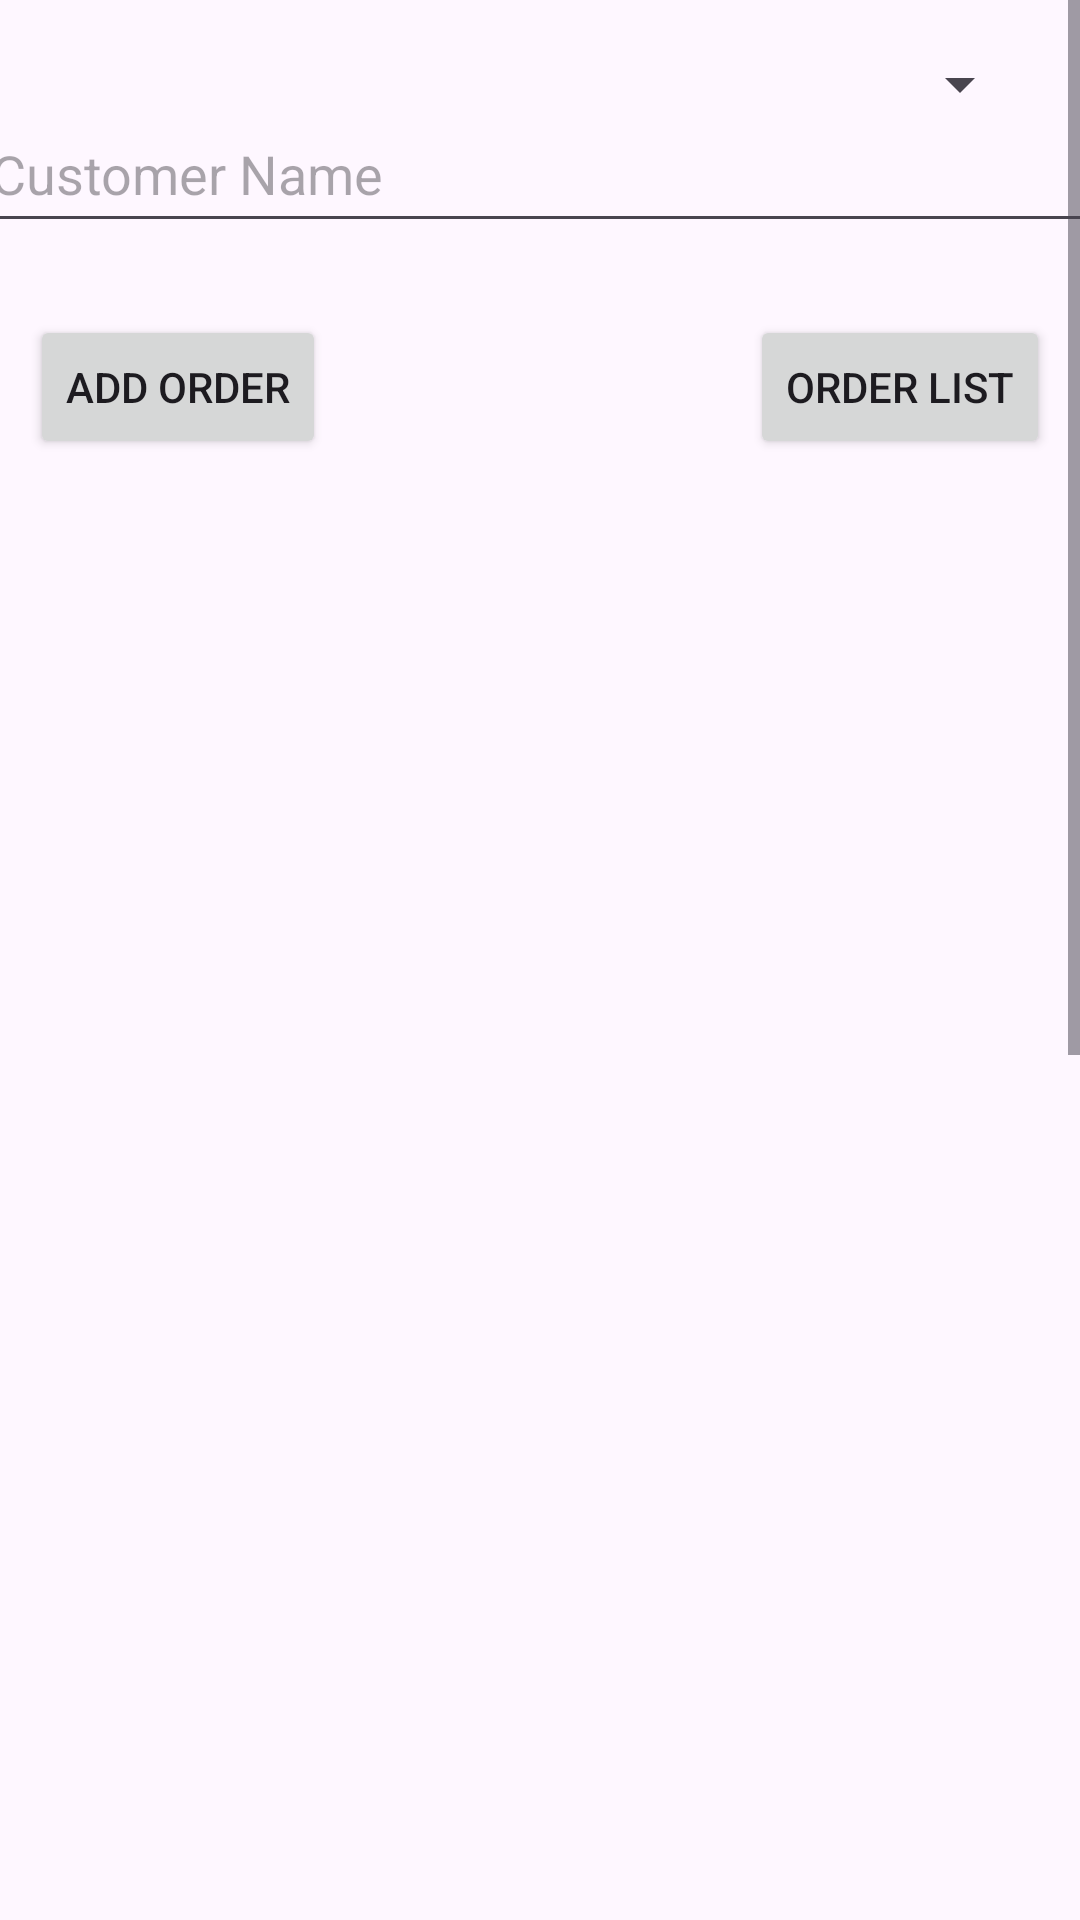

Layout XML and referenced resources for this Android screen:
<!-- AndroidManifest.xml: application theme Theme.RestaurantManagement -->
<!-- res/layout/activity_add_order.xml -->
<?xml version="1.0" encoding="utf-8"?>
<ScrollView
    xmlns:android="http://schemas.android.com/apk/res/android"
    xmlns:app="http://schemas.android.com/apk/res-auto"
    xmlns:tools="http://schemas.android.com/tools"
    android:layout_width="match_parent"
    android:layout_height="match_parent"
    android:visibility="visible"
    tools:ignore="MissingDefaultResource">

    <androidx.constraintlayout.widget.ConstraintLayout
        android:layout_width="match_parent"
        android:layout_height="match_parent"
        tools:context=".Activity.AddOrder">

        <Spinner
            android:id="@+id/spin_TableSelection"
            android:layout_width="0dp"
            android:layout_height="wrap_content"
            android:layout_marginTop="16dp"
            android:layout_marginEnd="16dp"
            app:layout_constraintEnd_toEndOf="parent"
            app:layout_constraintStart_toStartOf="parent"
            app:layout_constraintTop_toTopOf="parent"/>

        <EditText
            android:id="@+id/tv_AddOrderName"
            android:layout_width="375dp"
            android:layout_height="49dp"
            android:layout_marginTop="16dp"
            android:ems="10"
            android:hint="Customer Name"
            android:inputType="text"
            app:layout_constraintEnd_toEndOf="parent"
            app:layout_constraintStart_toStartOf="parent"
            app:layout_constraintTop_toTopOf="@id/spin_TableSelection" />

        <Button
            android:id="@+id/btn_addOrder"
            android:layout_width="wrap_content"
            android:layout_height="wrap_content"
            android:layout_marginTop="24dp"
            android:text="Add Order"
            app:layout_constraintEnd_toStartOf="@+id/btn_deleteOrder"
            app:layout_constraintHorizontal_bias="0.5"
            app:layout_constraintStart_toStartOf="parent"
            app:layout_constraintTop_toBottomOf="@+id/tv_AddOrderName" />

        <Button
            android:id="@+id/btn_OrderList"
            android:layout_width="wrap_content"
            android:layout_height="wrap_content"
            android:text="Order List"
            app:layout_constraintBottom_toBottomOf="@+id/btn_addOrder"
            app:layout_constraintEnd_toEndOf="parent"
            app:layout_constraintHorizontal_bias="0.5"
            app:layout_constraintStart_toEndOf="@+id/btn_deleteOrder" />

        <Spinner
            android:id="@+id/spin_OrderCategory"
            android:layout_width="166dp"
            android:layout_height="48dp"
            app:layout_constraintStart_toStartOf="@+id/btn_OrderList"
            app:layout_constraintTop_toBottomOf="@+id/btn_OrderList" />

        <androidx.recyclerview.widget.RecyclerView
            android:id="@+id/rv_selectedItems"
            android:layout_width="375dp"
            android:layout_height="132dp"
            android:layout_marginTop="16dp"
            app:layout_constraintEnd_toEndOf="parent"
            app:layout_constraintStart_toStartOf="parent"
            app:layout_constraintTop_toBottomOf="@+id/spin_OrderCategory" />

        <androidx.recyclerview.widget.RecyclerView
            android:id="@+id/rv_menuItems"
            android:layout_width="401dp"
            android:layout_height="400dp"
            android:layout_marginTop="8dp"
            app:layout_constraintEnd_toEndOf="parent"
            app:layout_constraintHorizontal_bias="0.473"
            app:layout_constraintStart_toStartOf="parent"
            app:layout_constraintTop_toBottomOf="@+id/rv_selectedItems" />
        <androidx.recyclerview.widget.RecyclerView
            android:id="@+id/rv_comboItems"
            android:layout_width="401dp"
            android:layout_height="400dp"
            android:layout_marginTop="8dp"
            app:layout_constraintEnd_toEndOf="parent"
            app:layout_constraintHorizontal_bias="0.473"
            app:layout_constraintStart_toStartOf="parent"
            app:layout_constraintTop_toBottomOf="@+id/rv_menuItems" />

        <Button
            android:id="@+id/btn_deleteOrder"
            android:layout_width="wrap_content"
            android:layout_height="wrap_content"
            android:text="Delete Order"
            android:visibility="invisible"
            app:layout_constraintEnd_toStartOf="@+id/btn_OrderList"
            app:layout_constraintHorizontal_bias="0.5"
            app:layout_constraintStart_toEndOf="@+id/btn_addOrder"
            app:layout_constraintTop_toTopOf="@+id/btn_addOrder" />
    </androidx.constraintlayout.widget.ConstraintLayout>
</ScrollView>
<!-- resources referenced by this layout -->
<resources>
  <style name="Theme.RestaurantManagement" parent="Base.Theme.RestaurantManagement">
          <item name="colorPrimary">@color/green</item>
          <item name="colorPrimaryVariant">@color/blue</item>
          <item name="colorOnPrimary">@color/white</item>
          
          <item name="colorSecondary">@color/black</item>
          <item name="colorSecondaryVariant">@color/white</item>
          <item name="colorOnSecondary">@color/black</item>
          
          <item name="android:statusBarColor">?attr/colorPrimaryVariant</item>
      </style>
  <style name="Base.Theme.RestaurantManagement" parent="Theme.Material3.DayNight.NoActionBar">
          <item name="colorPrimary">@color/green</item>
          <item name="colorPrimaryVariant">@color/blue</item>
          <item name="colorOnPrimary">@color/white</item>
          
          <item name="colorSecondary">@color/black</item>
          <item name="colorSecondaryVariant">@color/white</item>
          <item name="colorOnSecondary">@color/black</item>
          
          <item name="android:statusBarColor">?attr/colorPrimaryVariant</item>
      </style>
  <color name="green">#03983F</color>
  <color name="blue">#09B18B</color>
  <color name="white">#FFFFFFFF</color>
  <color name="black">#FF000000</color>
</resources>
